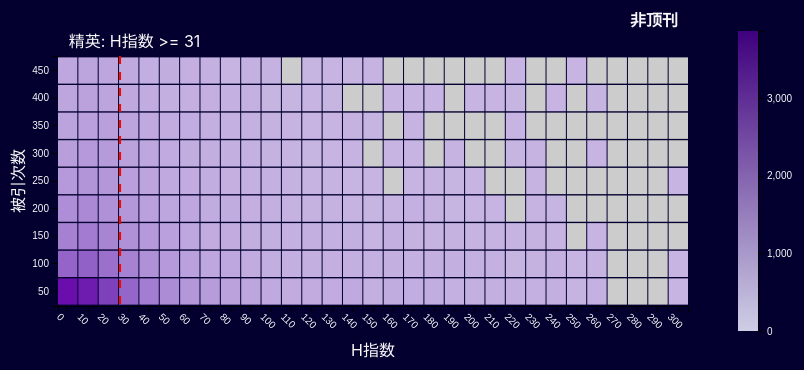
D3 v6 page, settled after 480 driven frames (8 s of simulated time); the page loaded 1 data file(s).


// ── js/hindex_cited_journal_bin.js
var data; // Your JSON data

document.addEventListener("DOMContentLoaded", function() {
    d3.json("data/hindex_cited_journal_binned_data.json").then(function(jsonData) {
        data = jsonData;
        var scales = drawHeatmap(data);
        updateChart(0, scales); // 默认显示非精英的图表
    });
});

function drawHeatmap(data) {
    var margin = { top: 50, right: 120, bottom: 100, left: 50 }, // 增加底部边距以容纳旋转标签
        width = 800 - margin.left - margin.right, // 增加图表宽度
        height = 400 - margin.top - margin.bottom;

    var svg = d3.select("#hindex-chart")
        .append("svg")
        .attr("width", width + margin.left + margin.right)
        .attr("height", height + margin.top + margin.bottom)
        .append("g")
        .attr("transform", "translate(" + margin.left + "," + margin.top + ")");

    var xScale = d3.scaleBand()
        .domain([...new Set(data.map(d => d.h_index_bin))])
        .range([0, width]) // 调整范围为箱子的左侧
        .paddingInner(0.05); // 调整箱子之间的间距

    var yScale = d3.scaleBand()
        .domain([...new Set(data.map(d => d.cited_by_count_bin))].filter(d => +d >= 50)) // 过滤掉低于50的值
        .range([height, 0])
        .padding(0.05);

    var colorScale = d3.scaleSequential(d => {
        return d === 0 ? "#ccc" : d3.interpolateHcl("#c8b6e2", "#6a0dad")(Math.pow(d, 0.5)); // 使用平方根插值
        })
    .domain([0, d3.max(data, d => d.frequency)])
    .clamp(true);

    svg.append("g")
        .attr("class", "x axis")
        .attr("transform", "translate(0," + height + ")")
        .call(d3.axisBottom(xScale))
        .selectAll("text")
        .attr("transform", "rotate(45)") // 旋转标签
        .style("text-anchor", "start");

    svg.append("text") // 添加x轴标签
        .attr("transform", "translate(" + (width / 2) + " ," + (height + margin.top) + ")")
        .style("text-anchor", "middle")
        .attr("fill", "#f8f9fa") // 设置标签文字颜色
        .text("H指数");

    svg.append("g")
        .attr("class", "y axis")
        .call(d3.axisLeft(yScale));

    svg.append("text") // 添加y轴标签
        .attr("transform", "rotate(-90)")
        .attr("y", 0 - margin.left)
        .attr("x", 0 - (height / 2))
        .attr("dy", "1em")
        .style("text-anchor", "middle")
        .attr("fill", "#f8f9fa") // 设置标签文字颜色
        .text("被引次数");

    svg.append("g")
        .selectAll("rect")
        .data(data.filter(d => +d.cited_by_count_bin >= 50 && d.journal_flag === 0)) // 默认显示非精英数据
        .enter().append("rect")
        .attr("x", d => xScale(d.h_index_bin))
        .attr("y", d => yScale(d.cited_by_count_bin))
        .attr("width", xScale.bandwidth())
        .attr("height", yScale.bandwidth())
        .attr("fill", d => colorScale(d.frequency))
        .attr("class", "data-point");

    // 添加参考线
    var referenceLine = svg.append("line")
        .attr("x1", xScale("30") + 1) // 修正参考线位置
        .attr("y1", 0)
        .attr("x2", xScale("30") + 1)
        .attr("y2", height)
        .attr("stroke", "red")
        .attr("stroke-dasharray", 8)
        .attr("stroke-width", 2)
        .attr("class", "reference-line");

    // 添加注释文本
    svg.append("text")
        .attr("x", xScale("30") + xScale.bandwidth() / 2 - 60) // 文字位置稍微右移
        .attr("y", -25)
        .attr("dy", "1em")
        .attr("text-anchor", "start")
        .attr("fill", "#f8f9fa")
        .text("精英: H指数 >= 31");

    // 添加颜色条
    var legendHeight = 300;
    var legendWidth = 20;

    var legend = svg.append("g")
        .attr("class", "legend")
        .attr("transform", "translate(" + (width + 50) + "," + (height / 2 - legendHeight / 2) + ")");

    var legendScale = d3.scaleLinear()
        .domain([0, d3.max(data, d => d.frequency) / 2])
        .range([legendHeight, 0]);

    var legendAxis = d3.axisRight(legendScale)
        .ticks(5);

    legend.append("g")
        .attr("class", "axis")
        .attr("transform", "translate(" + legendWidth + ",0)")
        .call(legendAxis);

    var legendGradient = svg.append("defs")
        .append("linearGradient")
        .attr("id", "legendGradient")
        .attr("x1", "0%")
        .attr("y1", "100%")
        .attr("x2", "0%")
        .attr("y2", "0%");

    legendGradient.append("stop")
        .attr("offset", "0%")
        .attr("stop-color", d3.interpolatePurples(0.3));

    legendGradient.append("stop")
        .attr("offset", "100%")
        .attr("stop-color", d3.interpolatePurples(1));

    legend.append("rect")
        .attr("width", legendWidth)
        .attr("height", legendHeight)
        .style("fill", "url(#legendGradient)");

    // 监听非精英标签点击事件
    d3.select("#nonElite").on("click", function() {
        updateChart(0, {xScale, yScale, colorScale, width, height}); // Update the chart to show journal_flag=0 data
    });

    // 监听精英标签点击事件
    d3.select("#elite").on("click", function() {
        updateChart(1, {xScale, yScale, colorScale, width, height}); // Update the chart to show journal_flag=1 data
    });

    // 添加类别文本
    svg.append("text")
        .attr("class", "category-text")
        .attr("x", width - 10)
        .attr("y", -30)
        .attr("text-anchor", "end")
        .attr("fill", "#f8f9fa")
        .attr("font-weight", 'bold')
        .text("非顶刊"); // 初始显示非精英期刊

    return {xScale, yScale, colorScale, width, height};
}

function updateChart(eliteStatus, scales) {
    var {xScale, yScale, colorScale, width, height} = scales;

    var legendHeight = 300; // 添加颜色条的高度

    // 过滤数据，只保留符合条件的数据
    var filteredData = data.filter(d => d.journal_flag === eliteStatus && +d.cited_by_count_bin >= 50);

    // 计算数据的最大频率值
    var maxFrequency = d3.max(filteredData, d => d.frequency);

    // 调整颜色比例尺的域范围，增加一个偏移量来避免颜色过白
    var colorScale = d3.scaleSequential(d => {
        return d === 0 ? "#ccc" : d3.interpolateHcl("#c8b6e2", "#6a0dad")(Math.pow(d, 0.5)); // 使用平方根插值
        })
    .domain([0, d3.max(filteredData, d => d.frequency)])
    .clamp(true);

    // 更新所有的矩形元素
    var rects = d3.selectAll(".data-point")
        .data(filteredData, d => d.h_index_bin + ':' + d.cited_by_count_bin); // 使用一个标识符以帮助D3跟踪元素

    rects.enter().append("rect")
        .attr("x", d => xScale(d.h_index_bin))
        .attr("y", d => yScale(d.cited_by_count_bin))
        .attr("width", xScale.bandwidth())
        .attr("height", yScale.bandwidth())
        .attr("fill", d => colorScale(d.frequency))
        .attr("class", "data-point")
        .attr("opacity", 0) // 开始时透明
        .transition() // 添加过渡
        .duration(1000)
        .attr("opacity", 1); // 渐变显示

    rects.transition() // 更新现有元素
        .duration(1000)
        .attr("x", d => xScale(d.h_index_bin))
        .attr("y", d => yScale(d.cited_by_count_bin))
        .attr("width", xScale.bandwidth())
        .attr("height", yScale.bandwidth())
        .attr("fill", d => colorScale(d.frequency));

    rects.exit()
        .transition() // 添加过渡
        .duration(1000)
        .attr("opacity", 0) // 渐变隐藏
        .remove();

    // 更新颜色条
    var legendScale = d3.scaleLinear()
        .domain([0, maxFrequency / 2])
        .range([legendHeight, 0]);

    d3.select(".legend .axis")
        .transition()
        .duration(1000)
        .call(d3.axisRight(legendScale).ticks(5));

    d3.select("#legendGradient stop:nth-child(1)")
        .transition()
        .duration(1000)
        .attr("stop-color", d3.interpolatePurples(0.3));

    d3.select("#legendGradient stop:nth-child(2)")
        .transition()
        .duration(1000)
        .attr("stop-color", d3.interpolatePurples(1));


    // 更新x轴和y轴
    d3.select(".x.axis")
        .transition()
        .duration(1000)
        .call(d3.axisBottom(xScale))
        .selectAll("text")
        .attr("transform", "rotate(45)") // 旋转标签
        .style("text-anchor", "start");

    d3.select(".y.axis")
        .transition()
        .duration(1000)
        .call(d3.axisLeft(yScale));

    // 更新类别文本
    d3.select(".category-text")
        .text(eliteStatus === 0 ? "非顶刊" : "顶刊");
}


### data: data/hindex_cited_journal_binned_data.json
[
 {
  "h_index_bin": "0",
  "cited_by_count_bin": "0",
  "journal_flag": 0,
  "frequency": 0
 },
 {
  "h_index_bin": "0",
  "cited_by_count_bin": "0",
  "journal_flag": 1,
  "frequency": 0
 },
 {
  "h_index_bin": "0",
  "cited_by_count_bin": "50",
  "journal_flag": 0,
  "frequency": 7729
 },
 {
  "h_index_bin": "0",
  "cited_by_count_bin": "50",
  "journal_flag": 1,
  "frequency": 22
 },
 {
  "h_index_bin": "0",
  "cited_by_count_bin": "100",
  "journal_flag": 0,
  "frequency": 2265
 },
 {
  "h_index_bin": "0",
  "cited_by_count_bin": "100",
  "journal_flag": 1,
  "frequency": 4
 },
 {
  "h_index_bin": "0",
  "cited_by_count_bin": "150",
  "journal_flag": 0,
  "frequency": 947
 },
 {
  "h_index_bin": "0",
  "cited_by_count_bin": "150",
  "journal_flag": 1,
  "frequency": 6
 },
 "... 612 more items"
]